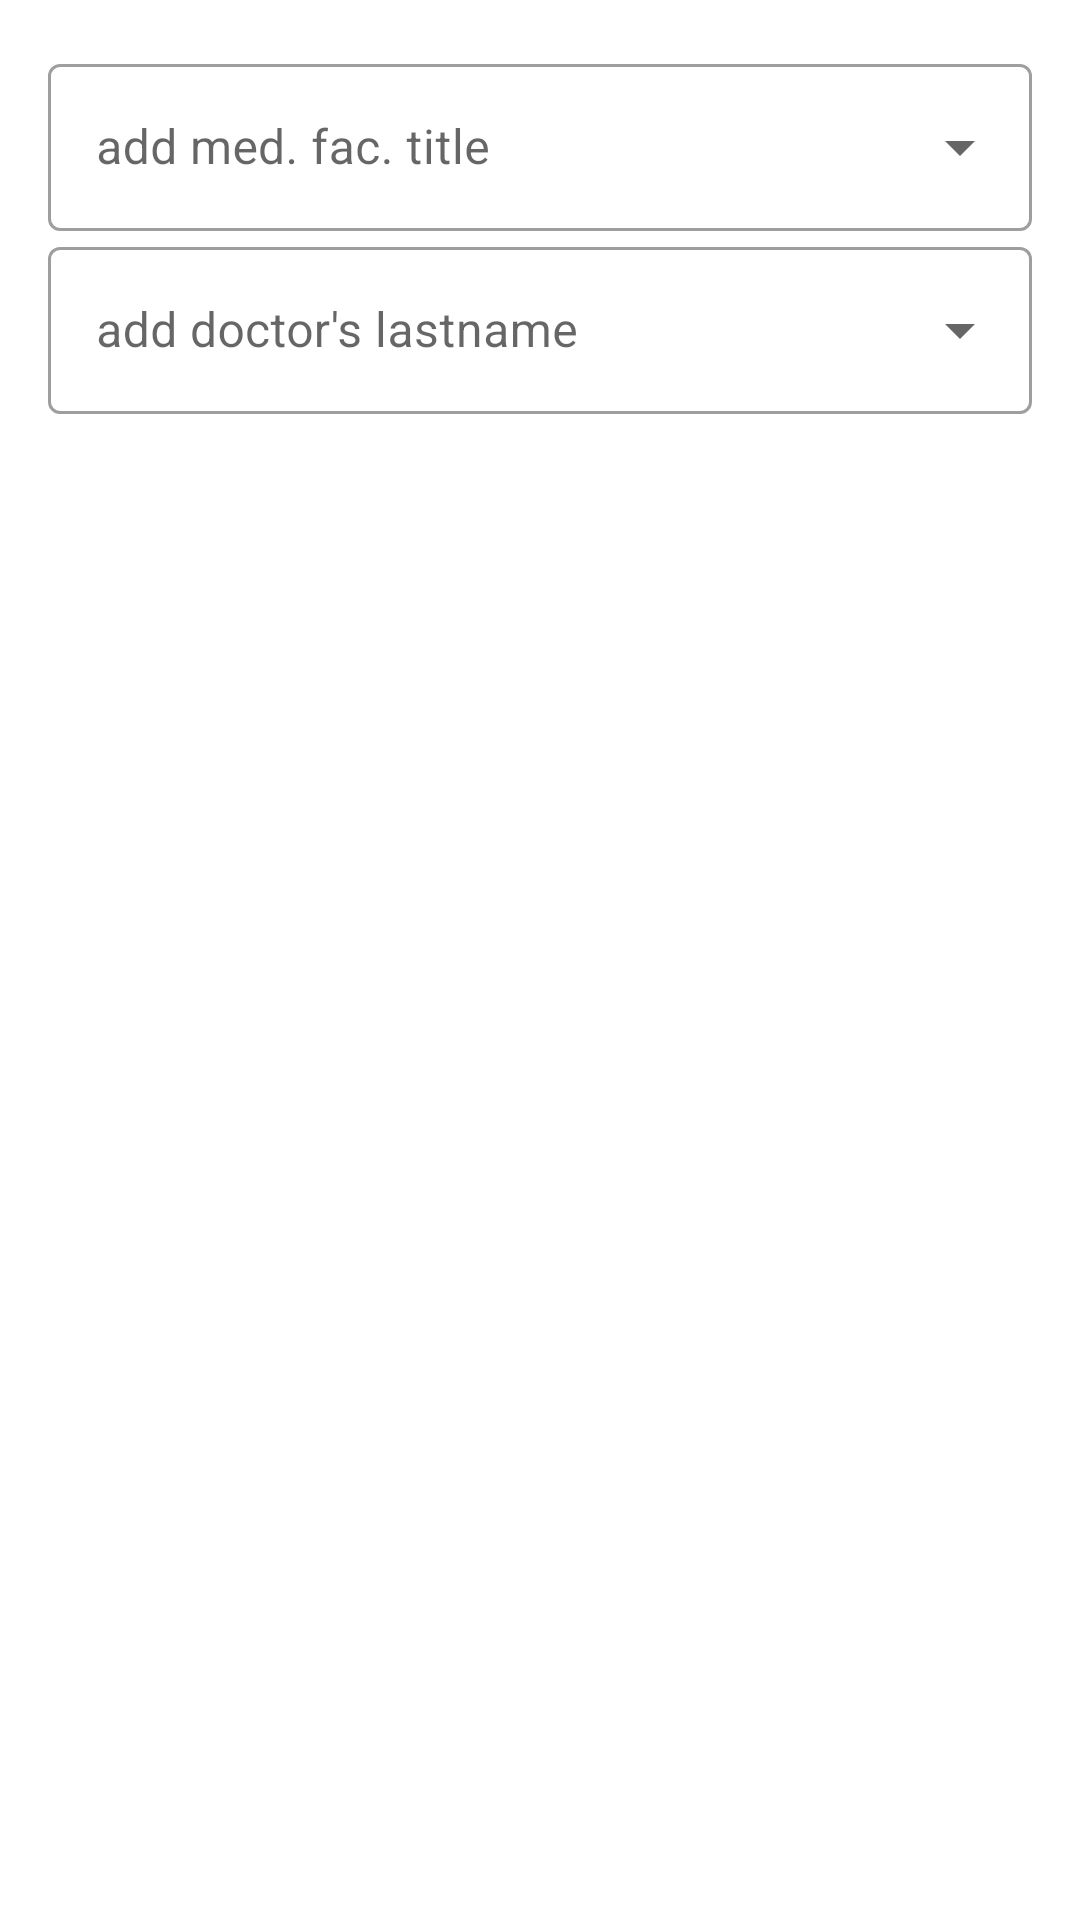

Produce the Android XML layout that renders to this screen, including the resource entries it uses.
<!-- AndroidManifest.xml: application theme Theme.RoomDao -->
<!-- res/layout/dialog_add_medfacdoc.xml -->
<?xml version="1.0" encoding="utf-8"?>
<androidx.core.widget.NestedScrollView
    xmlns:android="http://schemas.android.com/apk/res/android"
    android:layout_width="match_parent"
    android:layout_height="wrap_content">
    <LinearLayout xmlns:android="http://schemas.android.com/apk/res/android"
        xmlns:app="http://schemas.android.com/apk/res-auto"
        android:id="@+id/container_medFac"
        android:layout_width="match_parent"
        android:layout_height="match_parent"
        android:padding="16dp"
        android:orientation="vertical">

        <com.google.android.material.textfield.TextInputLayout
            android:id="@+id/textInputEditText_dialogAddMedFacDoc_medFacTitle"
            style="@style/Widget.MaterialComponents.TextInputLayout.OutlinedBox.ExposedDropdownMenu"
            android:layout_width="match_parent"
            android:layout_height="wrap_content"
            app:layout_constraintEnd_toEndOf="parent"
            app:layout_constraintStart_toStartOf="parent"
            app:layout_constraintTop_toTopOf="parent">

            <AutoCompleteTextView
                android:id="@+id/autoCompTextView_dialogAddMedFacDoc_medFacTitle"
                android:layout_width="match_parent"
                android:layout_height="wrap_content"
                android:hint="add med. fac. title"
                android:enabled="false"
                android:inputType="none"
                android:textColor="@color/black" />

        </com.google.android.material.textfield.TextInputLayout>

        <com.google.android.material.textfield.TextInputLayout
            android:id="@+id/textInputEditText_dialogAddMedFacDoc_doctorLastName"
            style="@style/Widget.MaterialComponents.TextInputLayout.OutlinedBox.ExposedDropdownMenu"
            android:layout_width="match_parent"
            android:layout_height="wrap_content"
            app:layout_constraintEnd_toEndOf="parent"
            app:layout_constraintStart_toStartOf="parent"
            app:layout_constraintTop_toTopOf="parent">

            <AutoCompleteTextView
                android:id="@+id/autoCompTextView_dialogAddMedFacDoc_doctorLastName"
                android:layout_width="match_parent"
                android:layout_height="wrap_content"
                android:enabled="false"
                android:hint="add doctor's lastname"
                android:inputType="none"
                android:textColor="@color/black"/>

        </com.google.android.material.textfield.TextInputLayout>

    </LinearLayout>
</androidx.core.widget.NestedScrollView>
<!-- resources referenced by this layout -->
<resources>
  <color name="black">#FF000000</color>
  <style name="Theme.RoomDao" parent="Theme.MaterialComponents.Light">
          
          <item name="colorPrimary">@color/blue_200</item>
          <item name="colorPrimaryVariant">@color/blue_500</item>
          <item name="colorOnPrimary">@color/black</item>
          
          <item name="colorSecondary">@color/purple_500</item>
          <item name="colorSecondaryVariant">@color/grey_700</item>
          <item name="colorOnSecondary">@color/white</item>
          
          <item name="android:statusBarColor" tools:targetApi="l">?attr/colorPrimaryVariant</item>
          
          <item name="textInputStyle">@style/Widget.MaterialComponents.TextInputLayout.OutlinedBox</item>
      </style>
  <color name="blue_200">#bbdefb</color>
  <color name="blue_500">#8aacc8</color>
  <color name="purple_500">#FF6200EE</color>
  <color name="grey_700">#494949</color>
  <color name="white">#FFFFFFFF</color>
</resources>
